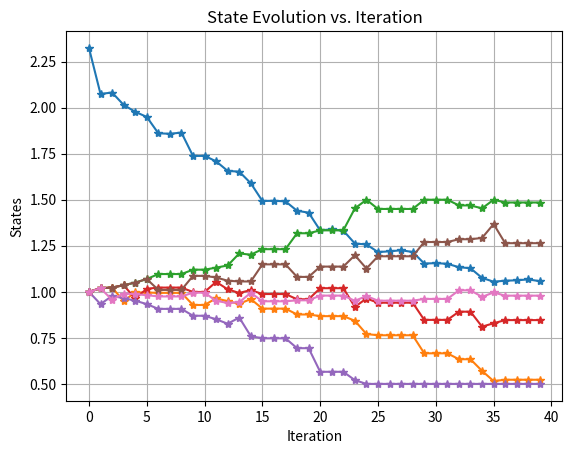

This figure's Python source:
# # import numpy as np
# # import matplotlib.pyplot as plt

# # # Data
# # x_values = np.array([0, 1, 2, 3, 4, 5, 6, 7, 8, 9, 10, 11, 12, 13, 14, 15, 16, 17, 18, 19])
# # y_arrays = [
# #     np.array([1, 1, 1, 1, 1, 1]),
# #     np.array([1.01944444, 1.01944444, 1.01944444, 0.93333333, 1.01944444, 1.01944444]),
# #     np.array([1.01944444, 1.01944444, 1.01944444, 0.93333333, 1.01944444, 1.01944444]),
# #     np.array([0.94989712, 1.03600823, 0.99063786, 0.9654321 , 1.03600823, 1.03600823]),
# #     np.array([0.99707933, 1.05001143, 0.98699703, 0.95198903, 1.05001143, 0.96390032]),
# #     np.array([0.99594352, 1.06946032, 0.98194032, 0.93331809, 1.06946032, 1.01652822]),
# #     np.array([0.994366  , 1.09647267, 0.97491711, 0.90738624, 1.01036156, 1.02295586]),
# #     np.array([0.994366  , 1.09647267, 0.97491711, 0.90738624, 1.01036156, 1.02295586]),
# #     np.array([0.9497004 , 1.09341646, 1.02849876, 0.86676464, 1.0682107 , 1.0026446 ]),
# #     np.array([0.92751599, 1.12712163, 0.94806926, 0.90013607, 1.09211363, 1.00104961]),
# #     np.array([1.01154199, 1.14046957, 0.96992358, 0.83194482, 1.09184735, 0.96536954]),
# #     np.array([0.95425674, 1.15697681, 0.96813835, 0.80318506, 1.08944594, 1.06208478]),
# #     np.array([0.93955963, 1.16507914, 0.96951321, 0.77747235, 1.07128627, 1.00963068]),
# #     np.array([0.9221976 , 1.23891067, 0.98500422, 0.79190732, 1.07196584, 0.98834798]),
# #     np.array([0.89270126, 1.22991533, 0.98255673, 0.72347789, 1.17474504, 0.98071942]),
# #     np.array([0.89270126, 1.22991533, 0.98255673, 0.72347789, 1.17474504, 0.98071942]),
# #     np.array([0.89270126, 1.22991533, 0.98255673, 0.72347789, 1.17474504, 0.98071942]),
# #     np.array([0.82846111, 1.32607481, 0.96191508, 0.63894442, 1.13173729, 1.06229682]),
# #     np.array([0.82846111, 1.32607481, 0.96191508, 0.63894442, 1.13173729, 1.06229682]),
# #     np.array([0.82846111, 1.32607481, 0.96191508, 0.63894442, 1.13173729, 1.06229682])
# # ]

# # # Plot each column
# # plt.plot(x_values, y_arrays)

# # plt.xlabel('X')
# # plt.ylabel('Y')
# # plt.title('Plot for Each Column')
# # plt.legend()
# # plt.grid(True)
# # # plt.show()

# # objectives = [2.075523022385097, 2.076084304138317, 2.0095556464560667, 1.9733351481247468, 1.913716607645699, 1.8572394494985667, 1.813456996178314, 1.7560810674782246, 1.6893797073165662, 1.645776963278815, 1.6039692676156698, 1.574891242199291, 1.4471331615911847, 1.4602132120261408, 1.45479873385231, 1.45479873385231, 1.346810196900904]


# # plt.plot(objectives)
# # plt.show()

# import numpy as np

# data = {
#     "0": {
#         "history": {
#             "design_vector": {
#                 "0": [1, 1],
#                 "1": [1.05, 0.95]
#             },
#             "objective_function": {
#                 "0": 0.1,
#                 "1": 0.1
#             }
#         }
#     },
#     "1": {
#         "history": {
#             "design_vector": {
#                 "0": [1.1, 1.1],
#                 "1": [2.2, 2.2]
#             },
#             "objective_function": {
#                 "0": 0.2,
#                 "1": 0.2
#             }
#         }
#     },
#     "2": {
#         "history": {
#             "design_vector": {
#                 "0": [10, 10],
#                 "1": [22, 22]
#             },
#             "objective_function": {
#                 "0": 0.2,
#                 "1": 0.2
#             }
#         }
#     }
# }


# stripped_dict = {key: value["history"] for key, value in data.items()}

# print(stripped_dict)


# # Extract the design_vector subkey for each main key
# names = ["design_vector", "objective_function"]
# results = []
# for name in names:
#     results.append({key: value[name] for key, value in stripped_dict.items()})

# total_transformed_data = {}
# for i, data in enumerate(results):
#     transformed_data = {}

#     for key in data['0']:
#         values = []
#         for subkey in data:
#             values.append(data[subkey][key])

#         transformed_data[key] = values
#     total_transformed_data[names[i]] = transformed_data

# stats = {}
# mean_values = {}
# std_dev_values = {}
# for key, value in total_transformed_data.items():

#     mean_list = []
#     std_dev_list = []
#     for subkey, subvalue in value.items():

#         subvalue_array = np.array(subvalue)

#         # Compute the mean and standard deviation
#         mean_value = np.mean(subvalue_array, axis=0)
#         std_dev_value = np.std(subvalue_array, axis=0)
#         if isinstance(mean_value, np.ndarray):
#             mean_value = list(mean_value)
#         if isinstance(std_dev_value, np.ndarray):
#             std_dev_value = list(std_dev_value)

#         mean_list.append(mean_value)
#         std_dev_list.append(std_dev_value)

#     mean_values[key] = mean_list
#     std_dev_values[key] = std_dev_list

# stats["mean"] = mean_values
# stats["std_dev"] = std_dev_values

# formatted_result_dict = {
#     'design_vector': {
#         'mean': stats['mean']['design_vector'],
#         'std_dev': stats['std_dev']['design_vector']
#     },
#     'objective_function': {
#         'mean': stats['mean']['objective_function'],
#         'std_dev': stats['std_dev']['objective_function']
#     }
# }

# # Print the mean and standard deviation values
# print("Mean Values:")
# print(mean_values)
# print("\nStandard Deviation Values:")
# print(std_dev_values)

# print(stats)
# print(formatted_result_dict)

import numpy as np
import matplotlib.pyplot as plt

data = {
   "threshold": 60393,
   "skm_to_od_duration": 3,
   "duration": 28,
   "factor": 1,
   "maxiter": 40,
   "initial_design_vector": [
      1.0,
      1.0,
      1.0,
      1.0,
      1.0,
      1.0
   ],
   "model": {
      "dynamic": {
         "model_type": "high_fidelity",
         "model_name": "point_mass",
         "model_number": 0
      },
      "truth": {
         "model_type": "high_fidelity",
         "model_name": "point_mass",
         "model_number": 0
      }
   },
   "history": {
      "0": {
         "design_vector": [
            1.0,
            1.0,
            1.0,
            1.0,
            1.0,
            1.0
         ],
         "objective_function": 2.3241863369676703
      },
      "1": {
         "design_vector": [
            1.0194444444444442,
            1.0194444444444442,
            1.0194444444444442,
            0.9333333333333331,
            1.0194444444444442,
            1.0194444444444442
         ],
         "objective_function": 2.074290675231519
      },
      "2": {
         "design_vector": [
            1.023148148148148,
            1.0231481481481484,
            1.023148148148148,
            0.9777777777777779,
            1.023148148148148,
            0.9564814814814813
         ],
         "objective_function": 2.0820606600985365
      },
      "3": {
         "design_vector": [
            0.9498971193415633,
            1.0360082304526748,
            1.0360082304526743,
            0.9654320987654319,
            1.0360082304526743,
            0.9906378600823043
         ],
         "objective_function": 2.0149970523019274
      },
      "4": {
         "design_vector": [
            0.9970793324188378,
            1.0500114311842703,
            0.9639003200731588,
            0.9519890260630997,
            1.0500114311842699,
            0.986997027892089
         ],
         "objective_function": 1.9772778222661045
      },
      "5": {
         "design_vector": [
            0.9959435172483857,
            1.0694603210892641,
            1.0165282223238317,
            0.9333180917543051,
            1.0694603210892641,
            0.9819403165167901
         ],
         "objective_function": 1.9497249979600726
      },
      "6": {
         "design_vector": [
            0.9943659961783136,
            1.096472668179534,
            1.0229558643386552,
            0.9073862385476461,
            1.0103615570684221,
            0.9749171062733197
         ],
         "objective_function": 1.8607830120151558
      },
      "7": {
         "design_vector": [
            0.9943659961783136,
            1.096472668179534,
            1.0229558643386552,
            0.9073862385476461,
            1.0103615570684221,
            0.9749171062733197
         ],
         "objective_function": 1.8579697325224966
      },
      "8": {
         "design_vector": [
            0.9943659961783136,
            1.096472668179534,
            1.0229558643386552,
            0.9073862385476461,
            1.0103615570684221,
            0.9749171062733197
         ],
         "objective_function": 1.86447966682777
      },
      "9": {
         "design_vector": [
            0.9285785913867837,
            1.1202000037354742,
            0.9991708584493553,
            0.8700894778954225,
            1.0865923219796445,
            0.9953714558188977
         ],
         "objective_function": 1.7375066124025191
      },
      "10": {
         "design_vector": [
            0.9285785913867837,
            1.1202000037354742,
            0.9991708584493553,
            0.8700894778954225,
            1.0865923219796445,
            0.9953714558188977
         ],
         "objective_function": 1.73824699211176
      },
      "11": {
         "design_vector": [
            0.964769183967962,
            1.1313787156207924,
            1.0540837760131962,
            0.8508311655143241,
            1.078033189024237,
            0.9509581320181524
         ],
         "objective_function": 1.7084797111219516
      },
      "12": {
         "design_vector": [
            0.9487752276221428,
            1.1430874521380376,
            1.013548753214836,
            0.8267878520745948,
            1.0601055218767286,
            0.939645303901202
         ],
         "objective_function": 1.656403583498358
      },
      "13": {
         "design_vector": [
            0.934997037451371,
            1.2083666570431744,
            0.9937897476892648,
            0.8604010733039849,
            1.0564370213921805,
            0.9435210230443656
         ],
         "objective_function": 1.6523989378683734
      },
      "14": {
         "design_vector": [
            0.960827047872516,
            1.2015399907786057,
            1.009708608733397,
            0.7591971607952692,
            1.0561301744594949,
            0.9949618222865011
         ],
         "objective_function": 1.589319540266606
      },
      "15": {
         "design_vector": [
            0.9088044097803534,
            1.231524486907015,
            0.9879650177376373,
            0.7475636480452801,
            1.1490622934596921,
            0.9485474573239991
         ],
         "objective_function": 1.4933240224665012
      },
      "16": {
         "design_vector": [
            0.9088044097803534,
            1.231524486907015,
            0.9879650177376373,
            0.7475636480452801,
            1.1490622934596921,
            0.9485474573239991
         ],
         "objective_function": 1.494170360359499
      },
      "17": {
         "design_vector": [
            0.9088044097803534,
            1.231524486907015,
            0.9879650177376373,
            0.7475636480452801,
            1.1490622934596921,
            0.9485474573239991
         ],
         "objective_function": 1.4912255330335022
      },
      "18": {
         "design_vector": [
            0.8769932625279155,
            1.317960094472847,
            0.9595802553680595,
            0.6940321880915423,
            1.0810093506620022,
            0.9538995769055107
         ],
         "objective_function": 1.4399619905465124
      },
      "19": {
         "design_vector": [
            0.8769932625279155,
            1.317960094472847,
            0.9595802553680595,
            0.6940321880915423,
            1.0810093506620022,
            0.9538995769055107
         ],
         "objective_function": 1.4298429827792967
      },
      "20": {
         "design_vector": [
            0.8680084680972855,
            1.3336848497611427,
            1.019698751693411,
            0.5657982616593269,
            1.1370056972424907,
            0.9794789505557191
         ],
         "objective_function": 1.3334680765325853
      },
      "21": {
         "design_vector": [
            0.8680084680972855,
            1.3336848497611427,
            1.019698751693411,
            0.5657982616593269,
            1.1370056972424907,
            0.9794789505557191
         ],
         "objective_function": 1.339585884040424
      },
      "22": {
         "design_vector": [
            0.8680084680972855,
            1.3336848497611427,
            1.019698751693411,
            0.5657982616593269,
            1.1370056972424907,
            0.9794789505557191
         ],
         "objective_function": 1.332536760728543
      },
      "23": {
         "design_vector": [
            0.842920456076119,
            1.4528410331875876,
            0.9185782919873711,
            0.5204998280356572,
            1.1986387813715538,
            0.9512259105530076
         ],
         "objective_function": 1.2622327854049138
      },
      "24": {
         "design_vector": [
            0.77091586344632,
            1.5,
            0.9635949079263231,
            0.5,
            1.1266221673257555,
            0.9770013654261533
         ],
         "objective_function": 1.2573477899725667
      },
      "25": {
         "design_vector": [
            0.7641457594797296,
            1.4498705195785782,
            0.9409232437235504,
            0.5,
            1.1929541993164614,
            0.9519067111190294
         ],
         "objective_function": 1.2159358383120678
      },
      "26": {
         "design_vector": [
            0.7641457594797296,
            1.4498705195785782,
            0.9409232437235504,
            0.5,
            1.1929541993164614,
            0.9519067111190294
         ],
         "objective_function": 1.219795565320389
      },
      "27": {
         "design_vector": [
            0.7641457594797296,
            1.4498705195785782,
            0.9409232437235504,
            0.5,
            1.1929541993164614,
            0.9519067111190294
         ],
         "objective_function": 1.2256882859360865
      },
      "28": {
         "design_vector": [
            0.7641457594797296,
            1.4498705195785782,
            0.9409232437235504,
            0.5,
            1.1929541993164614,
            0.9519067111190294
         ],
         "objective_function": 1.2162602504425242
      },
      "29": {
         "design_vector": [
            0.6661588459590311,
            1.5,
            0.8476663341417361,
            0.5,
            1.270353671871569,
            0.9613924952463919
         ],
         "objective_function": 1.1537217629238488
      },
      "30": {
         "design_vector": [
            0.6661588459590311,
            1.5,
            0.8476663341417361,
            0.5,
            1.270353671871569,
            0.9613924952463919
         ],
         "objective_function": 1.1555133278807108
      },
      "31": {
         "design_vector": [
            0.6661588459590311,
            1.5,
            0.8476663341417361,
            0.5,
            1.270353671871569,
            0.9613924952463919
         ],
         "objective_function": 1.1523375828413431
      },
      "32": {
         "design_vector": [
            0.6339397219464944,
            1.469106411725094,
            0.8921660816283261,
            0.5,
            1.285472972477907,
            1.0081771079781907
         ],
         "objective_function": 1.1336567888120028
      },
      "33": {
         "design_vector": [
            0.6339397219464944,
            1.469106411725094,
            0.8921660816283261,
            0.5,
            1.285472972477907,
            1.0081771079781907
         ],
         "objective_function": 1.128030397047746
      },
      "34": {
         "design_vector": [
            0.5708399398623175,
            1.4531819662043337,
            0.8109923859244019,
            0.5,
            1.2926229571302352,
            0.9725569794517985
         ],
         "objective_function": 1.07556206219803
      },
      "35": {
         "design_vector": [
            0.5154704088178568,
            1.5,
            0.8292627851785366,
            0.5,
            1.3679378254856318,
            0.9964895824972699
         ],
         "objective_function": 1.054986697845134
      },
      "36": {
         "design_vector": [
            0.5226637086755639,
            1.484906616752807,
            0.846492565685435,
            0.5,
            1.2641019501255275,
            0.9791617213250403
         ],
         "objective_function": 1.0603991374028314
      },
      "37": {
         "design_vector": [
            0.5226637086755639,
            1.484906616752807,
            0.846492565685435,
            0.5,
            1.2641019501255275,
            0.9791617213250403
         ],
         "objective_function": 1.0625159695981816
      },
      "38": {
         "design_vector": [
            0.5226637086755639,
            1.484906616752807,
            0.846492565685435,
            0.5,
            1.2641019501255275,
            0.9791617213250403
         ],
         "objective_function": 1.0674596255916429
      },
      "39": {
         "design_vector": [
            0.5226637086755639,
            1.484906616752807,
            0.846492565685435,
            0.5,
            1.2641019501255275,
            0.9791617213250403
         ],
         "objective_function": 1.0576078011664123
      }
   },
   "final_result": {
      "x_optim": [
         0.5226637086755639,
         1.484906616752807,
         0.846492565685435,
         0.5,
         1.2641019501255275,
         0.9791617213250403
      ],
      "x_observation_windows": [
         [
            60390,
            60393
         ],
         [
            60396.0,
            60396.522663708674
         ],
         [
            60399.522663708674,
            60401.007570325426
         ],
         [
            60404.007570325426,
            60404.854062891114
         ],
         [
            60407.854062891114,
            60408.354062891114
         ],
         [
            60411.354062891114,
            60412.61816484124
         ],
         [
            60415.61816484124,
            60416.597326562565
         ]
      ],
      "x_skm_epochs": [
         60393,
         60396.522663708674,
         60401.007570325426,
         60404.854062891114,
         60408.354062891114,
         60412.61816484124,
         60416.597326562565
      ],
      "reduction_percentage": -54.49556757371457
   }
}


# Extract objective function values
iteration_numbers = []
objective_functions = []
states = []

for iteration, values in data["history"].items():
    iteration_numbers.append(int(iteration))
    objective_functions.append(values["objective_function"])
    states.append(values["design_vector"])

# Plot
plt.plot(iteration_numbers, objective_functions, marker='*', linestyle='-')
plt.xlabel('Iteration')
plt.ylabel(r'||$\Delta V$||')
plt.title('Objective Function Value vs. Iteration')
plt.grid(True)
plt.show()

plt.plot(iteration_numbers, states, marker='*', linestyle='-', label=["T1", "T2", "T3", "T4", "T5", "T6"])
plt.xlabel('Iteration')
plt.ylabel('States')
plt.title('State Evolution vs. Iteration')
plt.grid(True)
plt.show()